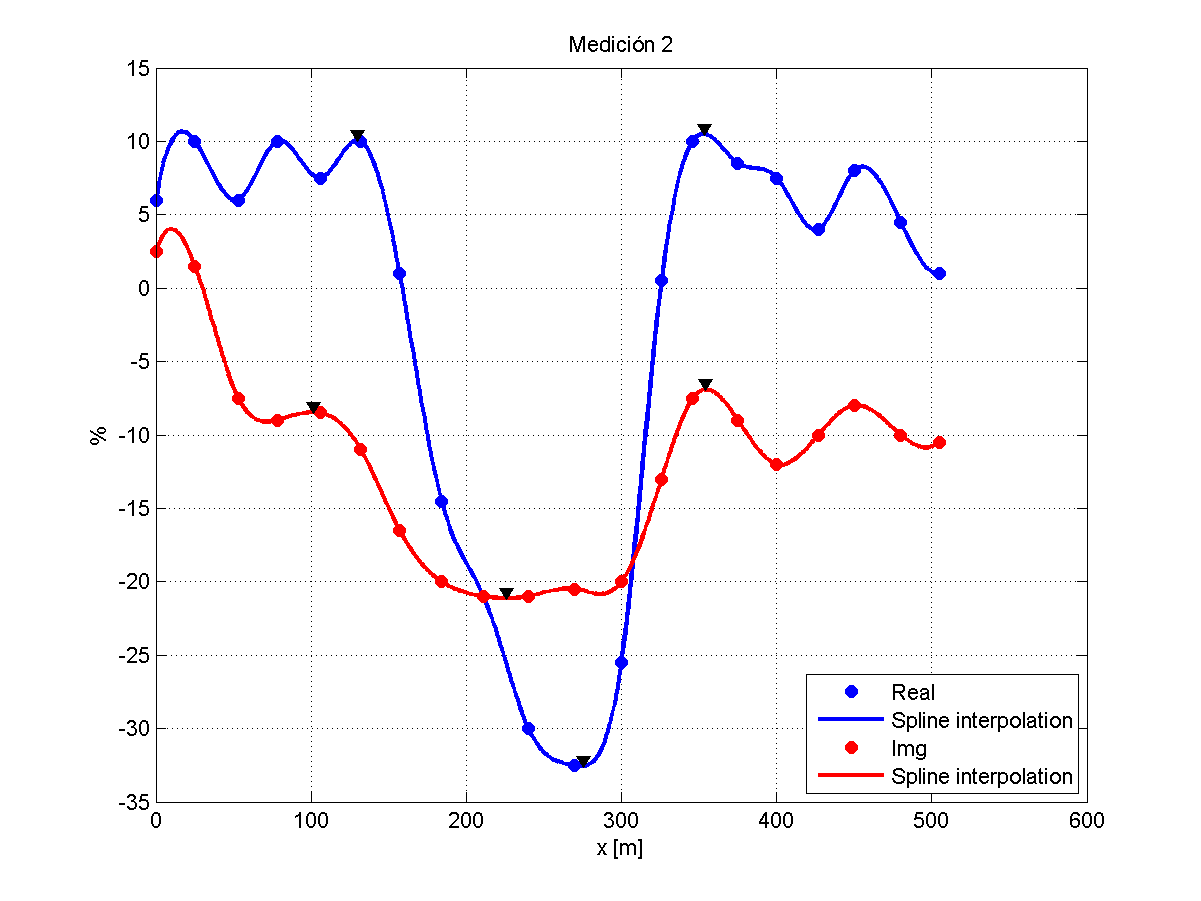

Data behind this chart, as committed beside it:
0, 6, 2.5
25, 10, 1.5
53, 6, -7.5
78, 10, -9
106, 7.5, -8.5
132, 10, -11
157, 1, -16.5
184, -14.5, -20
211, -21, -21
240, -30, -21
270, -32.5, -20.5
300, -25.5, -20
326, 0.5, -13
346, 10, -7.5
375, 8.5, -9
400, 7.5, -12
427, 4, -10
450, 8, -8
480, 4.5, -10
505, 1, -10.5
